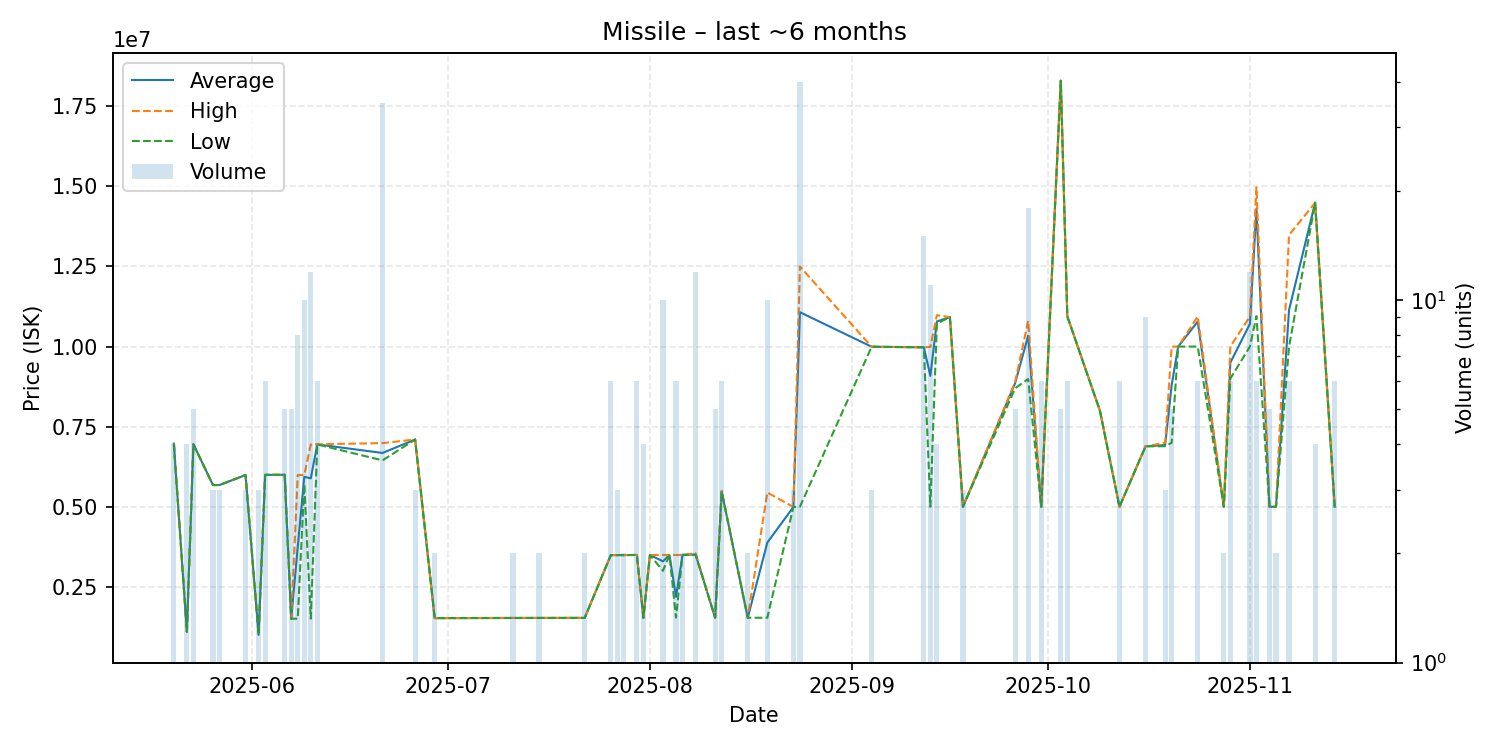

Values plotted in this chart, from the file beside it:
date, average, highest, lowest, order_count, volume
2025-05-20, 6971000, 6971000, 6971000, 1, 4
2025-05-22, 1095750, 1096000, 1095000, 4, 4
2025-05-23, 6951600, 6952000, 6951000, 3, 5
2025-05-26, 5677000, 5677000, 5677000, 1, 3
2025-05-27, 5678000, 5678000, 5678000, 1, 3
2025-05-31, 5990000, 5990000, 5990000, 1, 3
2025-06-02, 1000000, 1000000, 1000000, 1, 3
2025-06-03, 5996167, 5997000, 5996000, 2, 6
2025-06-06, 5997400, 5999000, 5997000, 2, 5
2025-06-07, 1504000, 1504000, 1504000, 3, 5
2025-06-08, 3747000, 5990000, 1504000, 5, 8
2025-06-09, 5935800, 5994500, 5700000, 5, 10
2025-06-10, 5885750, 6945000, 1507000, 5, 12
2025-06-11, 6946667, 6950000, 6945000, 2, 6
2025-06-21, 6678743, 6986000, 6448000, 11, 35
2025-06-26, 7098667, 7099000, 7098000, 2, 3
2025-06-29, 1523000, 1523000, 1523000, 1, 2
2025-07-11, 1528000, 1528000, 1528000, 1, 2
2025-07-15, 1529000, 1529000, 1529000, 1, 2
2025-07-22, 1530000, 1530000, 1530000, 2, 2
2025-07-26, 3489500, 3490000, 3489000, 2, 6
2025-07-27, 3490000, 3490000, 3490000, 1, 3
2025-07-28, 3491000, 3491000, 3491000, 1, 2
2025-07-30, 3495167, 3496000, 3495000, 2, 6
2025-07-31, 1532000, 1532000, 1532000, 1, 4
2025-08-01, 3493000, 3493000, 3493000, 1, 1
2025-08-03, 3296100, 3493500, 3000000, 3, 10
2025-08-04, 3494000, 3494000, 3494000, 1, 1
2025-08-05, 2188833, 3493500, 1537000, 4, 6
2025-08-06, 3495000, 3495000, 3495000, 2, 2
2025-08-08, 3510083, 3550000, 3496000, 5, 12
2025-08-11, 1535000, 1535000, 1535000, 2, 5
2025-08-12, 5478167, 5500000, 5474000, 3, 6
2025-08-16, 1535000, 1535000, 1535000, 1, 2
2025-08-19, 3881000, 5445000, 1535000, 3, 10
2025-08-23, 4991000, 4991000, 4991000, 1, 3
2025-08-24, 11073300, 12500000, 5000000, 9, 40
2025-09-04, 9995000, 9995000, 9995000, 1, 3
2025-09-12, 9977600, 9978500, 9977000, 4, 15
2025-09-13, 9083818, 9989000, 5000000, 5, 11
2025-09-14, 10785000, 10980000, 10720000, 2, 4
2025-09-16, 10920000, 10920000, 10920000, 1, 1
2025-09-18, 5000000, 5000000, 5000000, 3, 3
2025-09-26, 8859200, 8899000, 8700000, 3, 5
2025-09-28, 10338444, 10800000, 8986000, 7, 18
2025-09-30, 5000000, 5000000, 5000000, 6, 6
2025-10-03, 18300000, 18300000, 18300000, 1, 5
2025-10-04, 10945000, 10950000, 10940000, 2, 6
2025-10-09, 7999000, 7999000, 7999000, 1, 1
2025-10-12, 5000000, 5000000, 5000000, 2, 6
2025-10-16, 6886000, 6886000, 6886000, 3, 9
2025-10-19, 6925000, 6997000, 6889000, 2, 3
2025-10-20, 8798800, 10000000, 6997000, 2, 5
2025-10-21, 10000000, 10000000, 10000000, 1, 1
2025-10-24, 10780000, 10940000, 10000000, 3, 6
2025-10-28, 5000000, 5000000, 5000000, 2, 2
2025-10-29, 9500000, 10000000, 9000000, 2, 6
2025-11-01, 10707500, 10940000, 10000000, 4, 12
2025-11-02, 14310000, 14970000, 10950000, 3, 6
2025-11-04, 5000000, 5000000, 5000000, 5, 5
... 4 more rows
